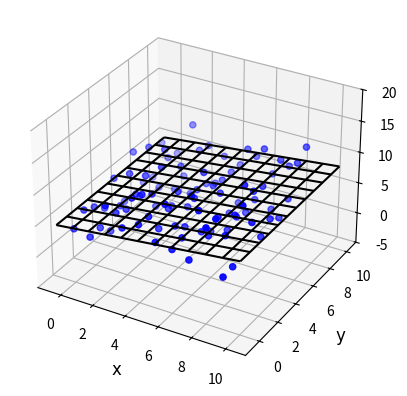

Generate this figure with matplotlib:
import matplotlib.pyplot as plt
from mpl_toolkits.mplot3d import Axes3D
import numpy as np
import random

N_POINTS = 10


def calculate_plane_equation(data):
    xs = data[:, 0]
    ys = data[:, 1]
    zs = data[:, 2]
    # do fit
    tmp_A = []
    tmp_b = []
    for i in range(len(xs)):
        tmp_A.append(np.array([xs[i], ys[i], 1]))
        tmp_b.append(np.array([zs[i]]))

    b = np.asarray(tmp_b)
    c = np.asarray(tmp_A)
    c_transpose = c.T

    # Manual solution
    fit = np.dot(np.dot(np.linalg.inv(np.dot(c_transpose, c)), c_transpose), b)
    errors = np.dot((b - c), fit)
    residual = np.linalg.norm(errors)

    print(errors.shape)

    # Or use Scipy
    # from scipy.linalg import lstsq
    # fit, residual, rnk, s = lstsq(A, b)

    print("solution:")
    print("%f x + %f y + %f = z" % (fit[0], fit[1], fit[2]))
    print("errors:")
    print(errors)
    print("residual:")
    print(residual)

    return fit, residual, errors


def plot(data):
    xs = data[:, 0]
    ys = data[:, 1]
    zs = data[:, 2]
    # plot raw data
    plt.figure()
    ax = plt.subplot(111, projection='3d')

    font = "Times New Roman"
    ax.set_xlabel("x", fontname=font, fontsize=12)
    ax.set_ylabel("y", fontname=font, fontsize=12)
    ax.set_zlabel("z", fontname=font, fontsize=12)
    ax.set_zlim(-5, 20)
    plt.rcParams["font.family"] = "Comic Sans MS"
    plt.rcParams["font.size"] = 12

    ax.scatter(xs, ys, zs, color='b')

    ax.set_xlabel('x')
    ax.set_ylabel('y')
    ax.set_zlabel('z')

    x_limit = ax.get_xlim()
    y_limit = ax.get_ylim()
    #x_limit = (2, 5)
    #y_limit = (2, 15)

    plane_data = list()

    for item in data:
        if x_limit[0] <= item[0] <= x_limit[1] and y_limit[0] <= item[1] <= y_limit[1]:
            plane_data.append(item)
    plane_data = np.asarray(plane_data)

    # plot plane
    fit, residual, errors = calculate_plane_equation(plane_data)
    X, Y = np.meshgrid(np.arange(x_limit[0], x_limit[1] + 1),
                       np.arange(y_limit[0], y_limit[1] + 1))

    Z = np.zeros(X.shape)
    for r in range(X.shape[0]):
        for c in range(X.shape[1]):
            Z[r, c] = fit[0] * X[r, c] + fit[1] * Y[r, c] + fit[2]
    ax.plot_wireframe(X, Y, Z, color='k')

    #xlim = np.max([plane_data[:, 0]]), np.min([plane_data[:, 0]])
    #ylim = np.max([plane_data[:, 1]]), np.min([plane_data[:, 1]])+5000

    plt.show()


data = list()
for x in range(N_POINTS):
    for y in range(N_POINTS):
        data.append(np.array([x, y, random.uniform(1, 10) + 0.2 * x + 0.05 * y]))
data = np.asarray(data)

plot(data)
